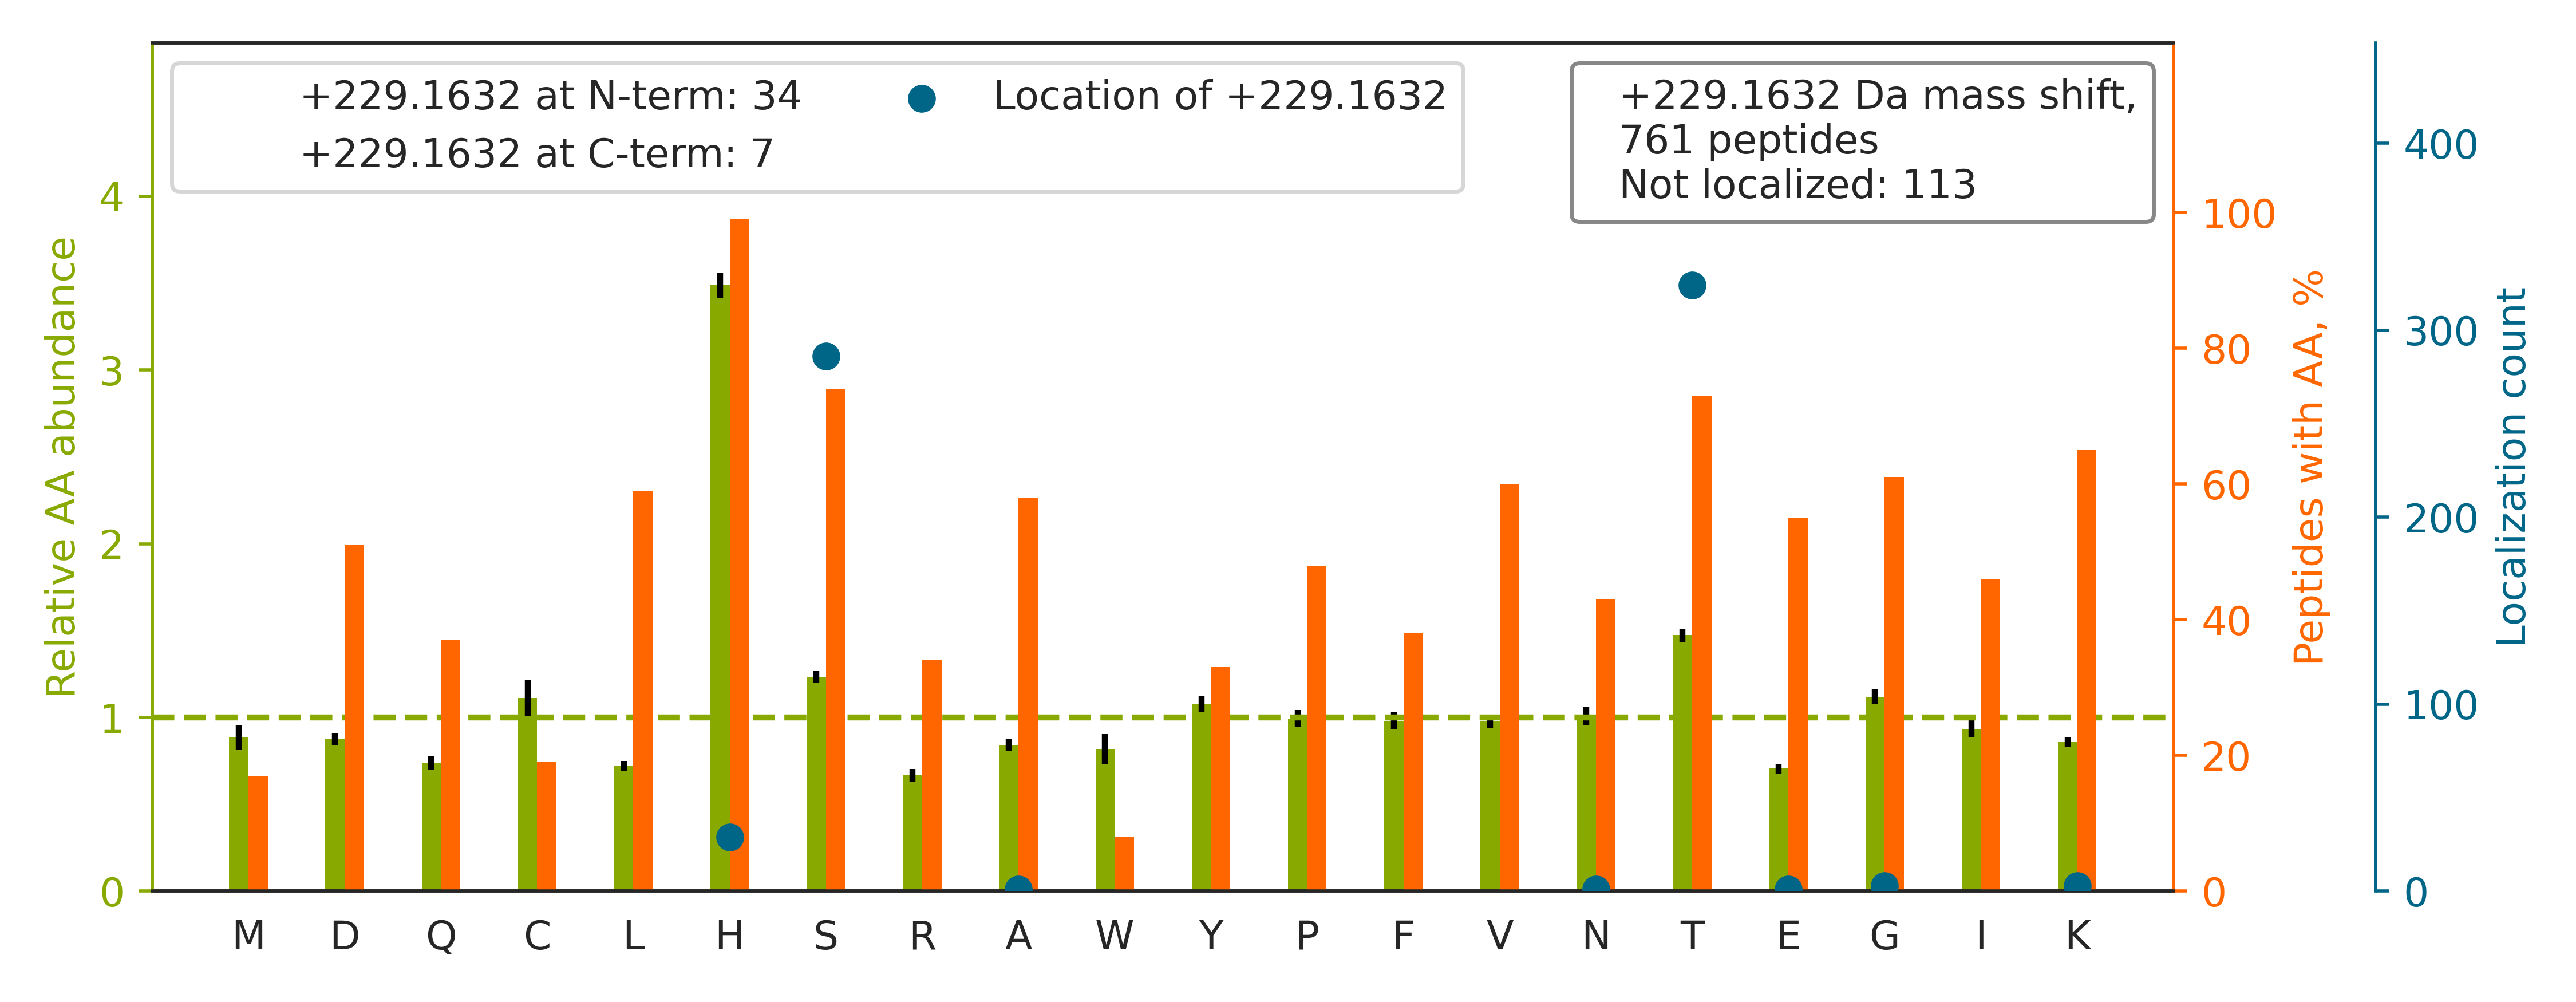

Source data for this figure (header and first rows):
top isoform	localization score	spectrum
R.HCECSTDEVNSEDMDAYCR.K		Exp1_Rep1_Frac2.13399.13399.4
K.QGSGSSQPMEVQEGYGFGSGDDPYSSAEPH[+229]VS…	0.2129	Exp1_Rep1_Frac4.23649.23649.4
K.FWEVIS[+229]DEHGIDPTGTYHGDSDLQLDR.I	0.9404	Exp1_Rep1_Frac4.30068.30068.5
K.DGVADVSIEDSVISLS[+229]GDHCIIGR.T	0.01548	Exp1_Rep1_Frac4.30309.30309.4
K.QEYDES[+229]GPSIVHR.K	0.9773	Exp1_Rep1_Frac5.11742.11742.3
R.ILDLGIT[+229]GPEGHVLSRPEEVEAEAVNR.A	0.9999	Exp1_Rep1_Frac5.26286.26286.5
K.FWEVIS[+229]DEHGIDPTGTYHGDSDLQLER.I	0.5502	Exp1_Rep1_Frac5.29372.29372.4
K.AYHEQLT[+229]VAEITNACFEPANQMVK.C	1	Exp1_Rep1_Frac6.25588.25588.4
R.SLYQSAGVAPESFEYIEAHGT[+229]GTK.V	0.1542	Exp1_Rep1_Frac6.26015.26015.4
R.YGPQYGHPPPPPPPPEYGPHADS[+229]PVLMVYGLD…	0.9948	Exp1_Rep1_Frac6.26607.26607.5
R.TTGIVMDS[+229]GDGVTHTVPIYEGYALPHAILR.L	0.9993	Exp1_Rep1_Frac6.28712.28712.5
K.GHYT[+229]EGAELVDSVLDVVR.K	0.9995	Exp1_Rep1_Frac6.29163.29163.3
R.SHSTEPGLVLTLGQGDVGQLGLGENVMER.K		Exp1_Rep1_Frac6.29431.29431.4
R.ILTVEDHYYEGGIGEAVSSAVVGEPGIT[+229]VTHL…	0.8915	Exp1_Rep1_Frac6.30492.30492.5
R.QPYAVSELAGHQTS[+229]AESWGTGR.A	0.008013	Exp1_Rep1_Frac7.19277.19277.4
K.WSGPLSLQEVDEQPQHPLHVT[+229]YAGAAVDELGK…	0.934	Exp1_Rep1_Frac7.27566.27566.5
R.LTLYDIAHTPGVAADLSHIETK[+229].A	0.3295	Exp1_Rep1_Frac7.29098.29098.5
K.S[+229]LAGSSGPGASSGTSGDHGELVVR.I	0.9696	Exp1_Rep1_Frac8.12615.12615.4
K.YTPSGQAGAAAS[+229]ESLFVSNHAY.-	0.9482	Exp1_Rep1_Frac8.22143.22143.3
K.GGPGSAVS[+229]PYPTFNPSSDVAALHK.A	0.123	Exp1_Rep1_Frac8.23045.23045.4
K.NTPVYVSSPTWENHNAVFSAAGFK.D		Exp1_Rep1_Frac8.25526.25526.4
K.HTGPGILSMANAGPNTNGSQFFICTAK[+229].T	0.9999	Exp1_Rep1_Frac8.26050.26050.4
R.FGGEHVPNSPFQVT[+229]ALAGDQPSVQPPLR.S	0.9937	Exp1_Rep1_Frac8.26633.26633.4
K.TSVQFQNFS[+229]PTVVHPGDLQTQLAVQTK.R	0.9181	Exp1_Rep1_Frac8.26799.26799.4
K.EAESCDCLQGFQLTHSLGGGTGSGMGTLLIS[+229]K…	0.1226	Exp1_Rep1_Frac8.28912.28912.4
K.EAGFPPGVVNIVPGYGPT[+229]AGAAISSHMDIDK.…	0.004971	Exp1_Rep1_Frac8.29348.29348.4
K.LTTPT[+229]YGDLNHLVSATMSGVTTCLR.F	0.9021	Exp1_Rep1_Frac8.30239.30239.4
R.CPEALFQPSFLGMESCGIHET[+229]TFNSIMK.C	0.9291	Exp1_Rep1_Frac8.30696.30696.4
R.SQLGAHHT[+229]TPVGDGAAGTR.G	0.0006337	Exp1_Rep1_Frac8.6841.6841.4
K.TYFPHFDLSHGS[+229]AQVK.G	0.9943	Exp1_Rep1_Frac8.20937.20937.5
K.SCSGVEFSTSGHAYTDTGK.A		Exp1_Rep1_Frac8.14490.14490.4
K.LSLEGDHS[+229]TPPSAYGSVK.A	0.002175	Exp1_Rep1_Frac8.18291.18291.4
K.T[+229]FEHVTSEIGAEEAEEVGVEHLLR.D	0.7445	Exp1_Rep1_Frac4.27181.27181.5
R.FAQHGT[+229]FEYEYSQR.W	0.8789	Exp1_Rep1_Frac6.16073.16073.3
R.VIIS[+229]APSADAPMFVMGVNHEK.Y	0.9959	Exp1_Rep1_Frac8.27048.27048.4
R.GQHVT[+229]GSPFQFTVGPLGEGGAHK.V	0.9989	Exp1_Rep1_Frac8.19764.19764.5
K.VTSVVFHPS[+229]QDLVFSASPDATIR.I	0.9932	Exp1_Rep1_Frac8.26532.26532.4
K.LCPGGQLPFLLYGT[+229]EVHTDTNK.I	0.911	Exp1_Rep1_Frac8.29142.29142.4
K.VQASLAANT[+229]FTITGHAETK.Q	0.9443	Exp1_Rep1_Frac8.20035.20035.4
K.TFHETLDCCGSSTLTALTTSVLK.N		Exp1_Rep1_Frac8.28258.28258.4
K.GILGYTEHQVVSSDFNSDTHSSTFDAGAGIALNDHFVK…		Exp1_Rep1_Frac6.28522.28522.6
K.NQDDFECVTTLEGHENEVK.S		Exp1_Rep1_Frac2.20873.20873.4
R.LVSNHSLHETSSVFVDSLTK.A		Exp1_Rep1_Frac8.21744.21744.4
K.NQQITHANNTVS[+229]NFK.R	0.989	Exp1_Rep1_Frac8.12566.12566.4
R.GDTPGHAT[+229]PGHGGATSSAR.K	0.999	Exp1_Rep1_Frac8.4617.4617.4
K.CFSIDNPGYEPEVVAVHPGGDT[+229]VAIGGVDGNV…	0.9995	Exp1_Rep1_Frac5.28276.28276.4
K.GIAFPTSISVNNCVCHFS[+229]PLK.S	0.9957	Exp1_Rep1_Frac8.27815.27815.4
K.EENVGLHQT[+229]LDQTLNELNCI.-	0.996	Exp1_Rep1_Frac4.31399.31399.3
K.ADFDNTVAIHPT[+229]SSEELVTLR.-	0.9108	Exp1_Rep1_Frac4.25321.25321.4
K.IVQTYHVNMAGT[+229]NPYTTITPQEINGK.W	0.8785	Exp1_Rep1_Frac8.23964.23964.4
K.IPEINSSDMS[+229]AHVTSPSGR.V	0.9932	Exp1_Rep1_Frac8.18679.18679.4
R.VNPCIGGVILFH[+229]ETLYQK.A	0.229	Exp1_Rep1_Frac8.27888.27888.4
K.VGEVCHITCKPEYAYGSAGSPPK.I		Exp1_Rep1_Frac7.18058.18058.5
R.FNAHGDANT[+229]IVCNSK.D	1	Exp1_Rep1_Frac7.14088.14088.4
K.EETVLAT[+229]VQALQTASHLSQQADLR.S	1	Exp1_Rep1_Frac8.29109.29109.4
K.VEDMAELTCLNEAS[+229]VLHNLK.D	0.9995	Exp1_Rep1_Frac6.30211.30211.4
K.AVT[+229]EQGHELSNEER.N	0.99	Exp1_Rep1_Frac2.8585.8585.3
R.YFEITDES[+229]PYVHYLNTFSSK.E	0.9993	Exp1_Rep1_Frac7.29488.29488.4
K.GPAVGIDLGTTYSCVGVFQHGK.V		Exp1_Rep1_Frac8.25447.25447.4
R.GVSSQETAGIGASAHLVNFK.G		Exp1_Rep1_Frac8.20272.20272.4
... 701 more rows
